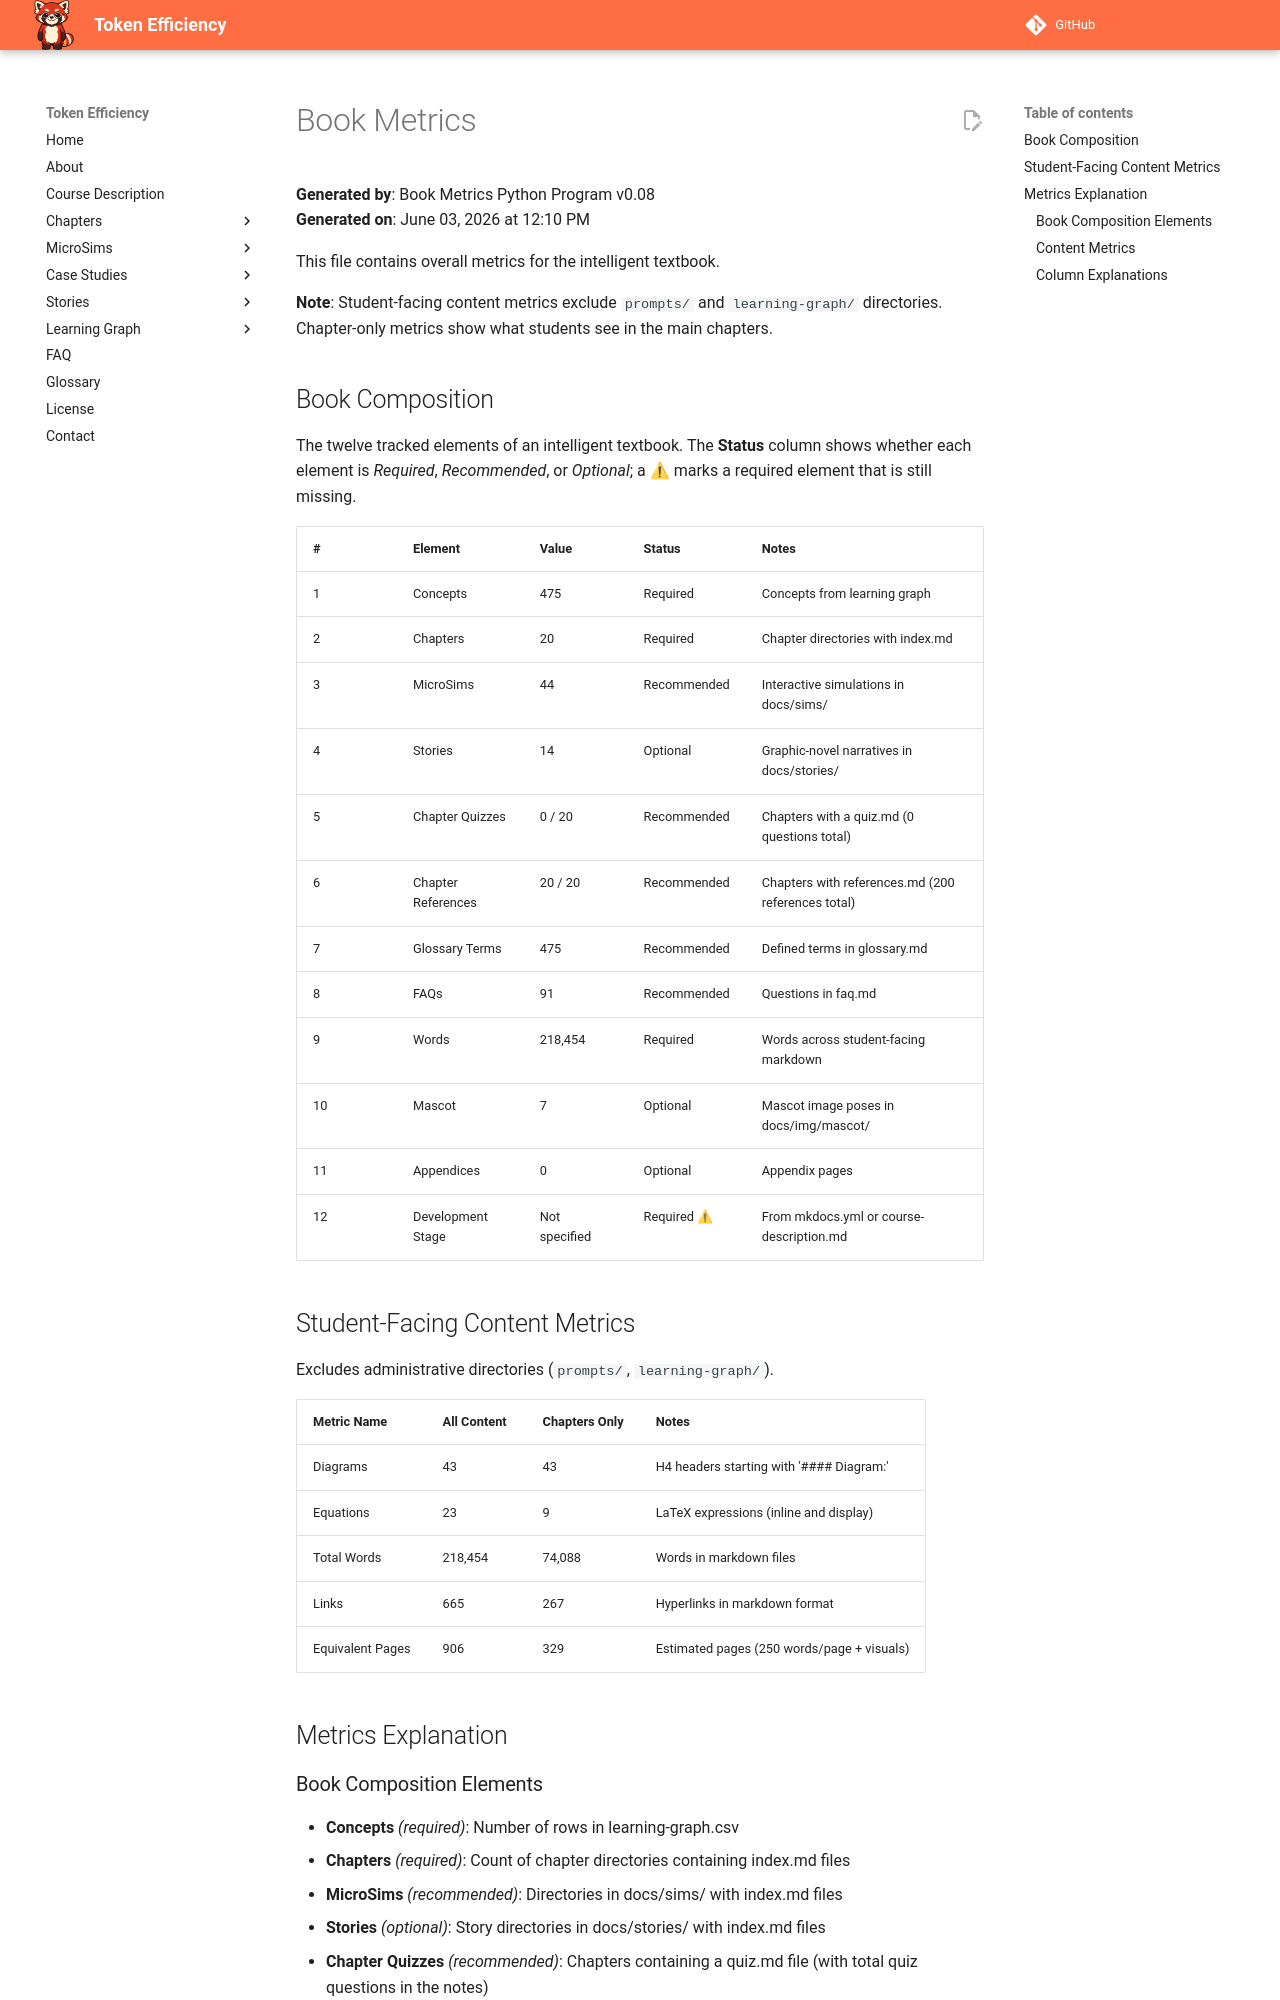

repository: dmccreary/token-efficiency · page: learning-graph/book-metrics/index.html · generator: mkdocs

# Book Metrics

**Generated by**: Book Metrics Python Program v0.08  
**Generated on**: June 03, 2026 at 12:10 PM

This file contains overall metrics for the intelligent textbook.

**Note**: Student-facing content metrics exclude `prompts/` and `learning-graph/` directories. Chapter-only metrics show what students see in the main chapters.

## Book Composition

The twelve tracked elements of an intelligent textbook. The **Status** column shows whether each element is *Required*, *Recommended*, or *Optional*; a ⚠ marks a required element that is still missing.

| # | Element | Value | Status | Notes |
|---|---------|-------|--------|-------|
| 1 | Concepts | 475 | Required | Concepts from learning graph |
| 2 | Chapters | 20 | Required | Chapter directories with index.md |
| 3 | MicroSims | 44 | Recommended | Interactive simulations in docs/sims/ |
| 4 | Stories | 14 | Optional | Graphic-novel narratives in docs/stories/ |
| 5 | Chapter Quizzes | 0 / 20 | Recommended | Chapters with a quiz.md (0 questions total) |
| 6 | Chapter References | 20 / 20 | Recommended | Chapters with references.md (200 references total) |
| 7 | Glossary Terms | 475 | Recommended | Defined terms in glossary.md |
| 8 | FAQs | 91 | Recommended | Questions in faq.md |
| 9 | Words | 218,454 | Required | Words across student-facing markdown |
| 10 | Mascot | 7 | Optional | Mascot image poses in docs/img/mascot/ |
| 11 | Appendices | 0 | Optional | Appendix pages |
| 12 | Development Stage | Not specified | Required ⚠ | From mkdocs.yml or course-description.md |

## Student-Facing Content Metrics

Excludes administrative directories (`prompts/`, `learning-graph/`).

| Metric Name | All Content | Chapters Only | Notes |
|-------------|-------------|---------------|-------|
| Diagrams | 43 | 43 | H4 headers starting with '#### Diagram:' |
| Equations | 23 | 9 | LaTeX expressions (inline and display) |
| Total Words | 218,454 | 74,088 | Words in markdown files |
| Links | 665 | 267 | Hyperlinks in markdown format |
| Equivalent Pages | 906 | 329 | Estimated pages (250 words/page + visuals) |

## Metrics Explanation
